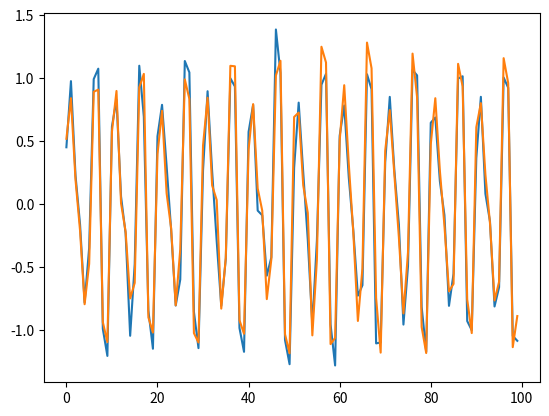

Source code (Python):
import numpy as np

import matplotlib.pyplot as plt

# time array
t = np.arange(0, 10, 0.1)

# Generate signals
signal1 = np.sin(2 * np.pi * 2 * t) + 0.5 * np.cos(2 * np.pi * 3 * t) + np.random.normal(0, 0.1, len(t))
signal2 = np.sin(2 * np.pi * 2 * t) + 0.5 * np.cos(2 * np.pi * 3 * t) + np.random.normal(0, 0.1, len(t))

numpy_correlation = np.corrcoef(signal1, signal2)[0, 1]
print('NumPy Correlation:', numpy_correlation)

plt.plot(signal1)
plt.plot(signal2)
plt.show()

